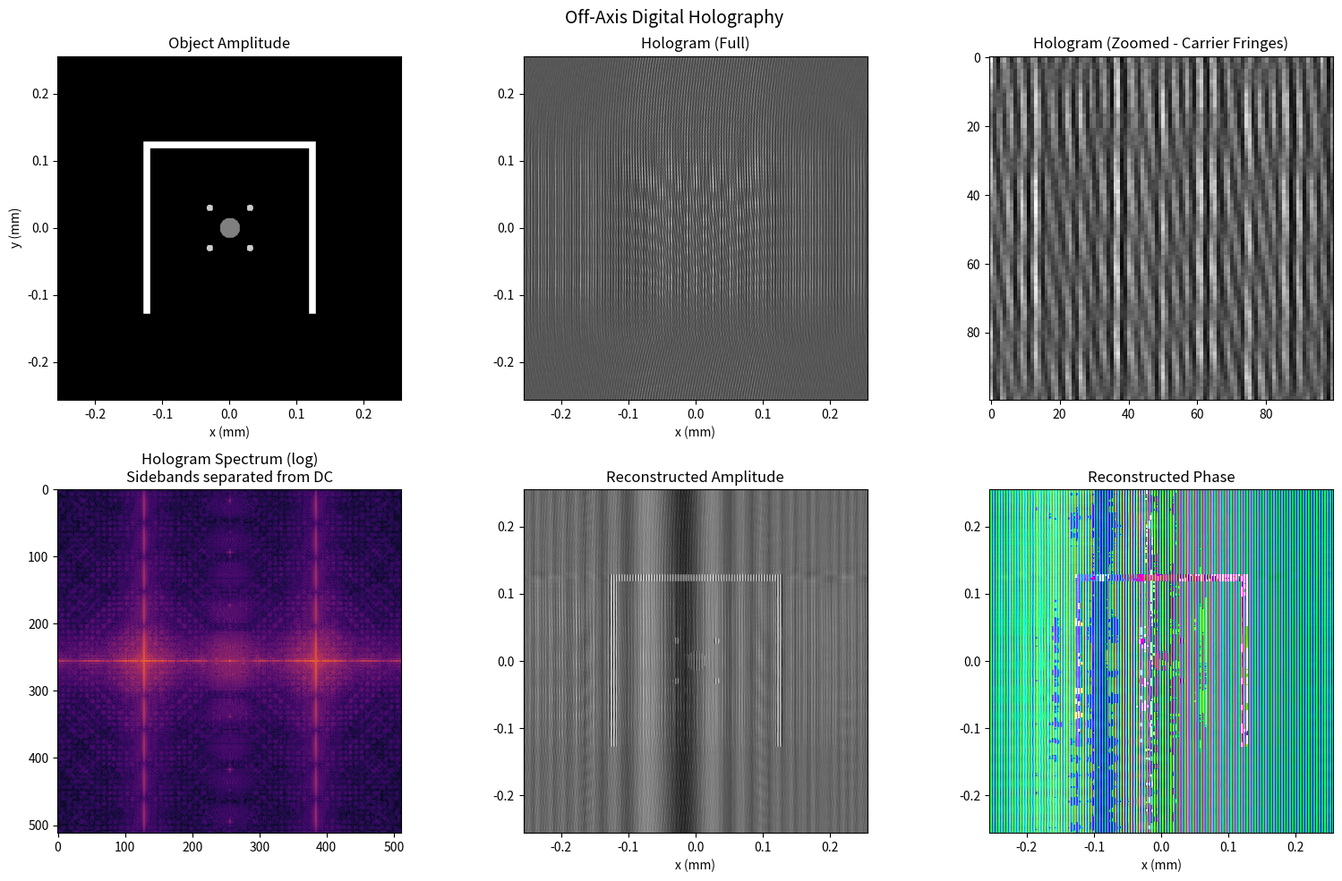
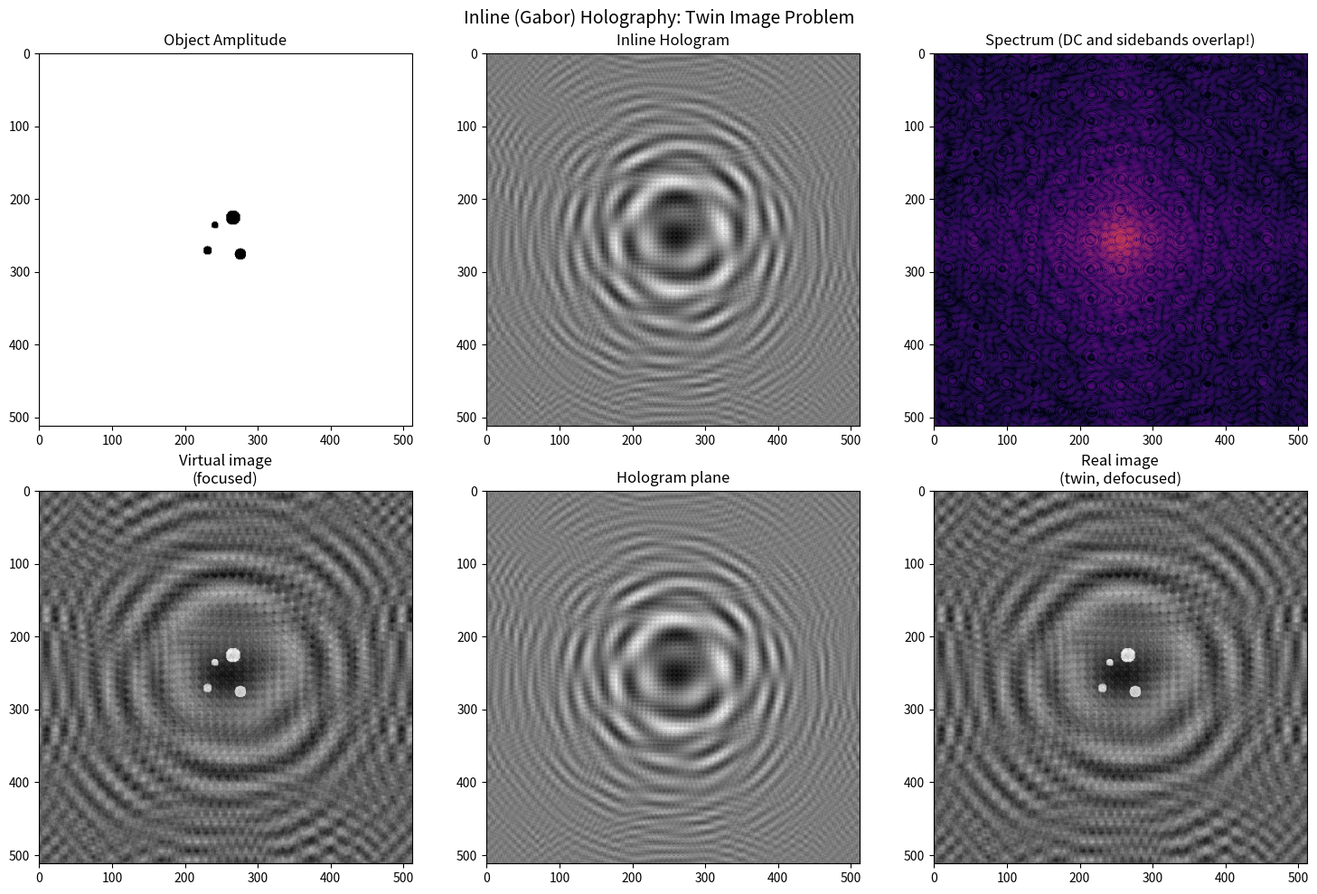
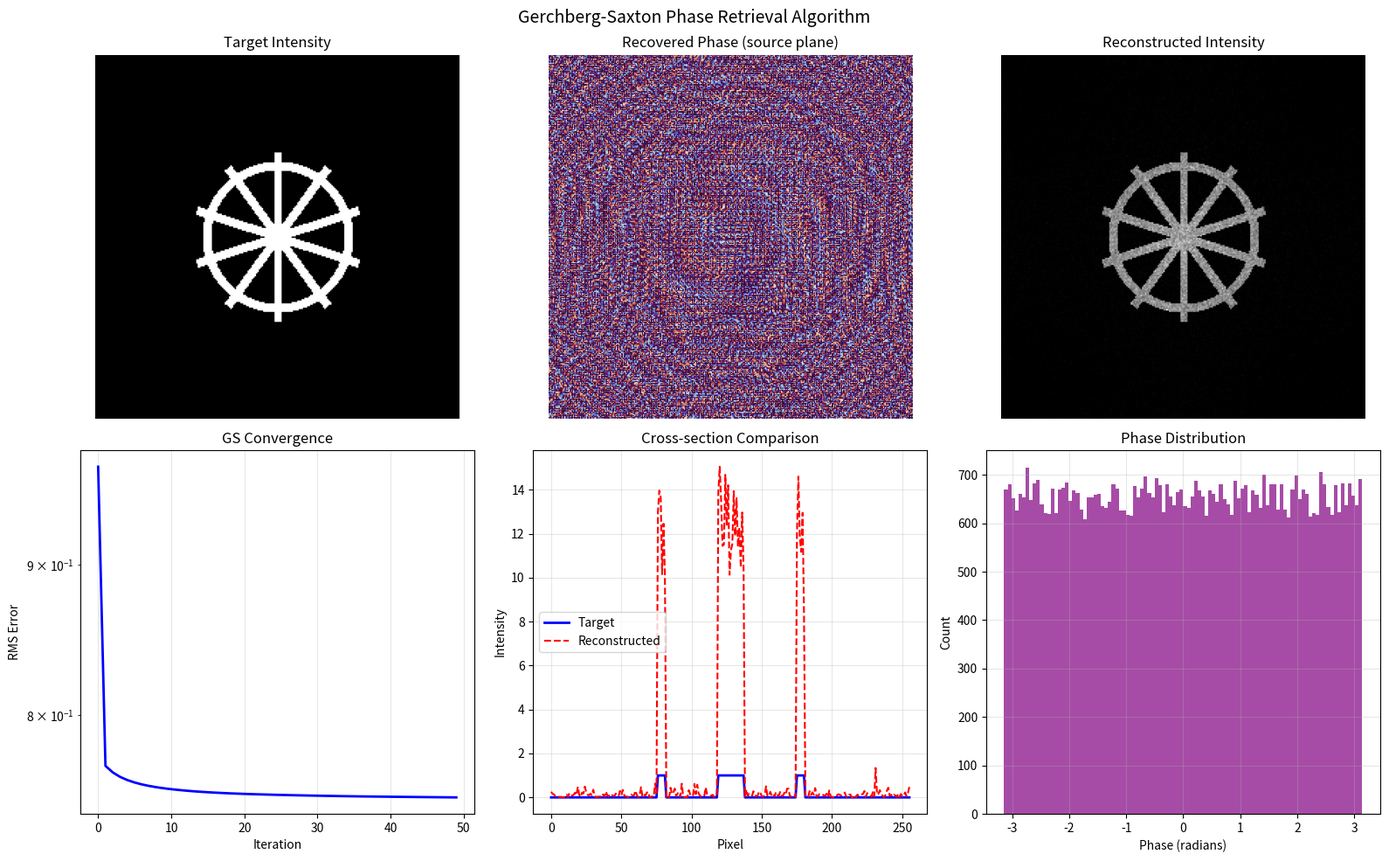
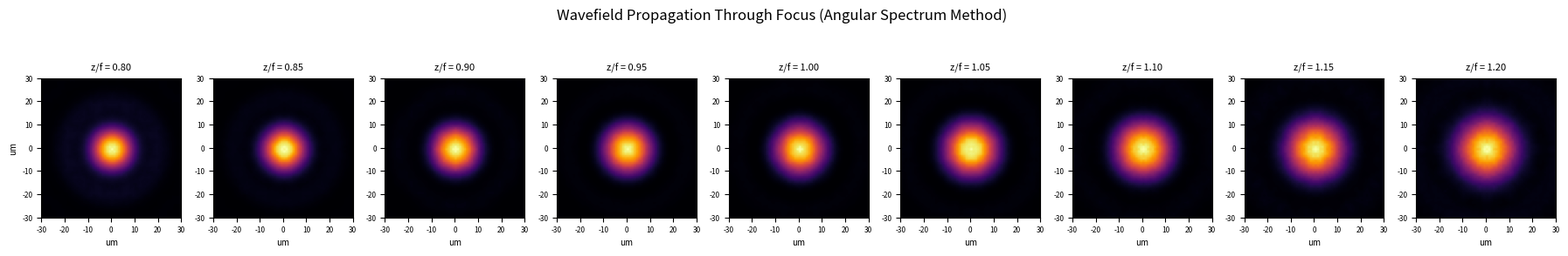

Write Python code to recreate these figures, in order.
#!/usr/bin/env python3
"""Holography Simulation: Recording, Reconstruction, and Phase Retrieval.

This module simulates the fundamental processes of holography:

1. Hologram recording — interference between an object wave and a reference wave
   creates a fringe pattern encoding both amplitude and phase information
2. Numerical reconstruction — the Angular Spectrum Method (ASM) propagates
   the wavefield to reconstruct the 3D object
3. Off-axis vs inline holography — different geometries and their trade-offs
4. Phase retrieval — the Gerchberg-Saxton algorithm recovers phase from
   intensity-only measurements

Physics background:
- A hologram records the interference pattern between a known reference wave
  and an unknown object wave. Unlike photography, which records only intensity,
  holography preserves the phase information.
- The hologram intensity is:
      H = |R + O|^2 = |R|^2 + |O|^2 + R*O + RO*
  where R is the reference wave and O is the object wave.
- Reconstruction illuminates the hologram with the reference wave:
      R * H = R|R|^2 + R|O|^2 + |R|^2 * O + R^2 * O*
  The third term is the reconstructed object wave (virtual image).
  The fourth term is the conjugate wave (real image, twin image).
- Off-axis holography separates these terms in angular space.
- The Angular Spectrum Method propagates a wavefield by multiplying its
  Fourier transform by a propagation transfer function.
"""

import numpy as np
import matplotlib.pyplot as plt
from numpy.fft import fft2, ifft2, fftshift, ifftshift, fftfreq


# ---------------------------------------------------------------------------
# Wave propagation: Angular Spectrum Method
# ---------------------------------------------------------------------------

def angular_spectrum_propagate(field: np.ndarray, wavelength: float,
                                dx: float, dz: float) -> np.ndarray:
    """Propagate a complex optical field using the Angular Spectrum Method.

    The ASM is exact (within the scalar diffraction approximation) for
    propagation over any distance. It works by:
    1. Fourier transforming the input field to get the angular spectrum
    2. Multiplying by the free-space propagation transfer function
    3. Inverse Fourier transforming to get the output field

    The transfer function is: H(fx,fy) = exp(i*2*pi*dz*sqrt(1/lambda^2 - fx^2 - fy^2))
    where fx, fy are spatial frequencies.

    Evanescent waves (fx^2 + fy^2 > 1/lambda^2) decay exponentially
    and are filtered out to prevent numerical artifacts.

    Args:
        field: 2D complex field (amplitude and phase).
        wavelength: Wavelength.
        dx: Pixel size (same units as wavelength and dz).
        dz: Propagation distance (positive = forward).

    Returns:
        Propagated complex field.
    """
    N = field.shape[0]

    # Spatial frequencies
    fx = fftfreq(N, d=dx)
    FX, FY = np.meshgrid(fx, fx)

    # Propagation transfer function
    # The argument of the square root must be non-negative (propagating waves only)
    arg = 1 / wavelength**2 - FX**2 - FY**2
    propagating = arg >= 0  # Mask out evanescent waves

    # Phase accumulated during propagation
    kz = np.zeros_like(arg)
    kz[propagating] = 2 * np.pi * np.sqrt(arg[propagating])

    # Transfer function (complex exponential for phase advance)
    H = np.exp(1j * kz * dz) * propagating

    # Propagate: FT -> multiply -> IFT
    spectrum = fft2(field)
    propagated_spectrum = spectrum * H
    output = ifft2(propagated_spectrum)

    return output


# ---------------------------------------------------------------------------
# Object and reference wave generation
# ---------------------------------------------------------------------------

def create_object_field(N: int, dx: float, wavelength: float) -> np.ndarray:
    """Create a complex object wave from a simple test pattern.

    The object is a combination of geometric shapes with varying amplitude
    and phase. This simulates what a real object would look like as a
    scattered wavefield.

    Args:
        N: Grid size.
        dx: Pixel size.
        wavelength: Wavelength.

    Returns:
        2D complex field (object wave at the hologram plane after propagation).
    """
    x = (np.arange(N) - N / 2) * dx
    X, Y = np.meshgrid(x, x)

    # Object amplitude: geometric pattern
    amplitude = np.zeros((N, N))

    # Letter-like shapes
    # Horizontal bar
    amplitude[N//4:N//4+10, N//4:3*N//4] = 1.0
    # Vertical bars
    amplitude[N//4:3*N//4, N//4:N//4+10] = 1.0
    amplitude[N//4:3*N//4, 3*N//4-10:3*N//4] = 1.0
    # Circle
    R = np.sqrt((X - 0)**2 + (Y - 0)**2)
    amplitude += (R < 15 * dx).astype(float) * 0.5
    # Small dots
    for xp, yp in [(30, 30), (-30, 30), (30, -30), (-30, -30)]:
        R_dot = np.sqrt((X - xp * dx)**2 + (Y - yp * dx)**2)
        amplitude += (R_dot < 5 * dx).astype(float) * 0.8

    # Object phase: smooth random phase (simulates surface roughness)
    rng = np.random.default_rng(42)
    # Low-pass filtered random phase for realistic speckle
    random_phase = rng.uniform(0, 2 * np.pi, (N, N))
    # Smooth the phase with a Gaussian filter in Fourier domain
    fx = fftfreq(N, d=dx)
    FX, FY = np.meshgrid(fx, fx)
    gauss_filter = np.exp(-(FX**2 + FY**2) / (2 * (1 / (20 * dx))**2))
    smooth_phase = np.real(ifft2(fft2(random_phase) * gauss_filter))
    smooth_phase = smooth_phase / smooth_phase.max() * np.pi  # Scale to [0, pi]

    # Complex object field
    obj = amplitude * np.exp(1j * smooth_phase)
    return obj


def plane_wave_reference(N: int, dx: float, wavelength: float,
                          theta_x: float = 0, theta_y: float = 0) -> np.ndarray:
    """Generate a tilted plane wave reference beam.

    For off-axis holography, the reference beam is tilted with respect to
    the optical axis. The tilt angle determines the carrier frequency in the
    hologram, which allows spatial separation of the image terms.

    Args:
        N: Grid size.
        dx: Pixel size.
        wavelength: Wavelength.
        theta_x: Tilt angle in x-direction (radians).
        theta_y: Tilt angle in y-direction (radians).

    Returns:
        2D complex reference field.
    """
    x = (np.arange(N) - N / 2) * dx
    X, Y = np.meshgrid(x, x)

    # Wave vector components from the tilt angles
    kx = 2 * np.pi * np.sin(theta_x) / wavelength
    ky = 2 * np.pi * np.sin(theta_y) / wavelength

    return np.exp(1j * (kx * X + ky * Y))


# ---------------------------------------------------------------------------
# Hologram recording and reconstruction
# ---------------------------------------------------------------------------

def record_hologram(object_wave: np.ndarray, reference_wave: np.ndarray) -> np.ndarray:
    """Record a hologram as the intensity of the interference pattern.

    The hologram records H = |R + O|^2, which encodes both the amplitude
    and phase of the object wave through its interference with the reference.

    This is the fundamental principle of holography invented by Dennis Gabor:
    by recording the interference, we preserve phase information that would
    be lost in a simple intensity measurement.

    Args:
        object_wave: Complex object wavefield.
        reference_wave: Complex reference wavefield.

    Returns:
        2D real-valued hologram (intensity pattern).
    """
    total_field = object_wave + reference_wave
    return np.abs(total_field)**2


def reconstruct_hologram(hologram: np.ndarray, reference_wave: np.ndarray,
                          wavelength: float, dx: float,
                          reconstruction_distance: float) -> np.ndarray:
    """Reconstruct a hologram using the Angular Spectrum Method.

    The reconstruction process simulates illuminating the hologram with
    the reference wave and propagating the transmitted field to the
    reconstruction plane.

    The transmitted field through the hologram is: T = R * H
    This field is then propagated to the image plane.

    Args:
        hologram: 2D hologram intensity.
        reference_wave: Complex reference wave used for illumination.
        wavelength: Wavelength.
        dx: Pixel size.
        reconstruction_distance: Distance to propagate (negative for virtual image).

    Returns:
        Complex reconstructed field at the image plane.
    """
    # Illuminate hologram with reference wave
    # The hologram acts as a transmittance function
    transmitted = reference_wave * hologram

    # Propagate to the reconstruction plane
    reconstructed = angular_spectrum_propagate(transmitted, wavelength, dx,
                                               reconstruction_distance)
    return reconstructed


# ---------------------------------------------------------------------------
# Visualization 1: Off-axis holography
# ---------------------------------------------------------------------------

def plot_offaxis_holography():
    """Demonstrate off-axis holography: recording and reconstruction.

    In off-axis holography, the reference beam is tilted relative to the
    object beam. This creates a carrier frequency that separates the
    real image, virtual image, and DC terms in the Fourier domain.

    This separation eliminates the twin-image problem that plagues
    inline (Gabor) holography.
    """
    N = 512
    dx = 1e-6  # 1 um pixels
    wavelength = 632.8e-9  # HeNe laser
    propagation_distance = 5e-3  # 5 mm object-to-hologram distance

    print(f"\n  Grid: {N}x{N}, dx={dx*1e6:.1f} um")
    print(f"  Wavelength: {wavelength*1e9:.1f} nm")
    print(f"  Propagation distance: {propagation_distance*1e3:.1f} mm")

    # Create object and propagate to hologram plane
    obj = create_object_field(N, dx, wavelength)
    obj_at_hologram = angular_spectrum_propagate(obj, wavelength, dx,
                                                  propagation_distance)

    # Reference wave: tilted plane wave
    # The tilt angle must satisfy: sin(theta) > lambda / (2*dx)
    # to separate the sideband from the DC term (Nyquist criterion)
    max_freq = 1 / (2 * dx)
    min_tilt = np.arcsin(wavelength * max_freq / 3)  # Use 1/3 of max for safety
    theta_ref = min_tilt * 1.5  # Comfortable offset

    reference = plane_wave_reference(N, dx, wavelength, theta_x=theta_ref)
    print(f"  Reference tilt angle: {np.degrees(theta_ref):.2f} deg")

    # Record hologram
    hologram = record_hologram(obj_at_hologram, reference)

    # Reconstruct (propagate backward to the object plane)
    reconstructed = reconstruct_hologram(hologram, reference, wavelength, dx,
                                          -propagation_distance)

    fig, axes = plt.subplots(2, 3, figsize=(16, 10))

    # --- Top row: Recording ---
    # Object amplitude
    axes[0, 0].imshow(np.abs(obj), cmap='gray',
                       extent=[-N*dx/2*1e3, N*dx/2*1e3, -N*dx/2*1e3, N*dx/2*1e3])
    axes[0, 0].set_title('Object Amplitude')
    axes[0, 0].set_xlabel('x (mm)')
    axes[0, 0].set_ylabel('y (mm)')

    # Hologram (zoom to show fringes)
    axes[0, 1].imshow(hologram, cmap='gray',
                       extent=[-N*dx/2*1e3, N*dx/2*1e3, -N*dx/2*1e3, N*dx/2*1e3])
    axes[0, 1].set_title('Hologram (Full)')
    axes[0, 1].set_xlabel('x (mm)')

    # Hologram zoom
    center = N // 2
    zoom = 50
    axes[0, 2].imshow(hologram[center-zoom:center+zoom, center-zoom:center+zoom],
                       cmap='gray')
    axes[0, 2].set_title('Hologram (Zoomed - Carrier Fringes)')

    # --- Bottom row: Reconstruction ---
    # Hologram spectrum (shows DC and sideband separation)
    spectrum = np.abs(fftshift(fft2(hologram)))
    log_spectrum = np.log10(spectrum + 1)
    axes[1, 0].imshow(log_spectrum, cmap='inferno')
    axes[1, 0].set_title('Hologram Spectrum (log)\nSidebands separated from DC')

    # Reconstructed amplitude
    recon_amp = np.abs(reconstructed)
    axes[1, 1].imshow(recon_amp, cmap='gray',
                       extent=[-N*dx/2*1e3, N*dx/2*1e3, -N*dx/2*1e3, N*dx/2*1e3])
    axes[1, 1].set_title('Reconstructed Amplitude')
    axes[1, 1].set_xlabel('x (mm)')

    # Reconstructed phase
    recon_phase = np.angle(reconstructed)
    # Mask phase to show only where there is significant amplitude
    phase_masked = np.where(recon_amp > recon_amp.max() * 0.1, recon_phase, np.nan)
    axes[1, 2].imshow(phase_masked, cmap='hsv',
                       extent=[-N*dx/2*1e3, N*dx/2*1e3, -N*dx/2*1e3, N*dx/2*1e3])
    axes[1, 2].set_title('Reconstructed Phase')
    axes[1, 2].set_xlabel('x (mm)')

    fig.suptitle('Off-Axis Digital Holography', fontsize=14)
    fig.tight_layout()
    fig.savefig('10_holography_offaxis.png', dpi=150)
    plt.close(fig)
    print("[Saved] 10_holography_offaxis.png")


# ---------------------------------------------------------------------------
# Visualization 2: Inline (Gabor) holography and twin image problem
# ---------------------------------------------------------------------------

def plot_inline_holography():
    """Demonstrate inline holography and the twin-image problem.

    In Gabor's original scheme, the reference and object waves propagate
    along the same axis (theta = 0). This is simpler optically but
    produces the twin-image artifact: the real and virtual images overlap
    in the reconstruction.

    The twin image appears as an out-of-focus conjugate superimposed on
    the focused reconstruction. This was the main limitation of Gabor's
    method until off-axis holography was invented by Leith and Upatnieks.
    """
    N = 512
    dx = 1e-6
    wavelength = 632.8e-9
    prop_dist = 5e-3

    # Create object (sparse for inline holography -- needs mostly transparent)
    x = (np.arange(N) - N / 2) * dx
    X, Y = np.meshgrid(x, x)

    # Simple object: small opaque dots
    obj_amp = np.ones((N, N))
    # Subtract small circles (opaque regions)
    for xp, yp, r in [(20, 20, 8), (-25, 15, 6), (10, -30, 10), (-15, -20, 5)]:
        R = np.sqrt((X - xp * dx)**2 + (Y - yp * dx)**2)
        obj_amp -= 0.8 * (R < r * dx).astype(float)

    obj = obj_amp.astype(complex)

    # Propagate to hologram plane
    obj_at_holo = angular_spectrum_propagate(obj, wavelength, dx, prop_dist)

    # Inline reference: on-axis plane wave (theta=0)
    reference = plane_wave_reference(N, dx, wavelength, theta_x=0, theta_y=0)

    # Record hologram
    hologram = record_hologram(obj_at_holo, reference)

    # Reconstruct at different distances
    distances = [-prop_dist, 0, prop_dist]
    labels = ['Virtual image\n(focused)', 'Hologram plane', 'Real image\n(twin, defocused)']

    fig, axes = plt.subplots(2, 3, figsize=(15, 10))

    # Top row: hologram and its spectrum
    axes[0, 0].imshow(np.abs(obj), cmap='gray')
    axes[0, 0].set_title('Object Amplitude')

    axes[0, 1].imshow(hologram, cmap='gray')
    axes[0, 1].set_title('Inline Hologram')

    spectrum = np.abs(fftshift(fft2(hologram)))
    axes[0, 2].imshow(np.log10(spectrum + 1), cmap='inferno')
    axes[0, 2].set_title('Spectrum (DC and sidebands overlap!)')

    # Bottom row: reconstructions at different distances
    for i, (dist, label) in enumerate(zip(distances, labels)):
        recon = reconstruct_hologram(hologram, reference, wavelength, dx, dist)
        axes[1, i].imshow(np.abs(recon), cmap='gray')
        axes[1, i].set_title(label)

    fig.suptitle('Inline (Gabor) Holography: Twin Image Problem', fontsize=14)
    fig.tight_layout()
    fig.savefig('10_holography_inline.png', dpi=150)
    plt.close(fig)
    print("[Saved] 10_holography_inline.png")


# ---------------------------------------------------------------------------
# Visualization 3: Gerchberg-Saxton phase retrieval
# ---------------------------------------------------------------------------

def gerchberg_saxton(target_amplitude: np.ndarray, source_amplitude: np.ndarray,
                     wavelength: float, dx: float, dz: float,
                     n_iterations: int = 50) -> tuple[np.ndarray, list]:
    """Gerchberg-Saxton algorithm for phase retrieval.

    The GS algorithm iteratively recovers the phase of a wavefield when
    only the amplitude is known at two planes. It alternates between:
    1. Propagating forward and replacing amplitude with the measured target
    2. Propagating backward and replacing amplitude with the measured source

    The phase is preserved at each step, allowing it to converge to a
    solution that is consistent with both amplitude measurements.

    This algorithm is widely used in:
    - Holographic displays (computing phase-only holograms)
    - Adaptive optics (wavefront sensing)
    - Electron microscopy (exit wave reconstruction)

    Args:
        target_amplitude: Desired amplitude at the target plane.
        source_amplitude: Known amplitude at the source plane.
        wavelength: Wavelength.
        dx: Pixel size.
        dz: Distance between source and target planes.
        n_iterations: Number of GS iterations.

    Returns:
        Tuple of (recovered phase at source plane, error history).
    """
    N = target_amplitude.shape[0]

    # Initial guess: random phase at the source plane
    rng = np.random.default_rng(123)
    phase = rng.uniform(0, 2 * np.pi, (N, N))
    field = source_amplitude * np.exp(1j * phase)

    errors = []

    for iteration in range(n_iterations):
        # Forward propagation to target plane
        field_target = angular_spectrum_propagate(field, wavelength, dx, dz)

        # Replace amplitude with target, keep phase
        target_phase = np.angle(field_target)
        field_target = target_amplitude * np.exp(1j * target_phase)

        # Compute error: how well does the current solution match?
        current_amp = np.abs(angular_spectrum_propagate(
            source_amplitude * np.exp(1j * np.angle(field)),
            wavelength, dx, dz
        ))
        error = np.sqrt(np.mean((current_amp - target_amplitude)**2))
        errors.append(error)

        # Backward propagation to source plane
        field = angular_spectrum_propagate(field_target, wavelength, dx, -dz)

        # Replace amplitude with source, keep phase
        source_phase = np.angle(field)
        field = source_amplitude * np.exp(1j * source_phase)

    recovered_phase = np.angle(field)
    return recovered_phase, errors


def plot_gerchberg_saxton():
    """Demonstrate the Gerchberg-Saxton phase retrieval algorithm.

    We define a target intensity pattern and use GS to find the phase
    that a uniform-amplitude source must have to produce that pattern
    after propagation. This is the core problem in holographic display
    design (phase-only spatial light modulators).
    """
    N = 256
    dx = 2e-6
    wavelength = 532e-9  # green laser
    dz = 10e-3  # 10 mm

    # Source: uniform amplitude (like a laser beam)
    source_amp = np.ones((N, N))

    # Target: desired intensity pattern (a simple image)
    x = (np.arange(N) - N / 2) * dx
    X, Y = np.meshgrid(x, x)

    target = np.zeros((N, N))
    # Create a star pattern
    for angle in np.linspace(0, np.pi, 5, endpoint=False):
        mask = np.abs(X * np.cos(angle) + Y * np.sin(angle)) < 3 * dx
        mask &= (np.sqrt(X**2 + Y**2) < 60 * dx)
        target += mask.astype(float)

    # Add a circle
    R = np.sqrt(X**2 + Y**2)
    target += (np.abs(R - 50 * dx) < 3 * dx).astype(float)
    target = np.clip(target, 0, 1)
    target_amp = np.sqrt(target)  # Amplitude (not intensity)

    # Run GS algorithm
    print(f"\n  Running Gerchberg-Saxton ({50} iterations)...")
    recovered_phase, errors = gerchberg_saxton(
        target_amp, source_amp, wavelength, dx, dz, n_iterations=50
    )

    # Verify reconstruction
    optimized_field = source_amp * np.exp(1j * recovered_phase)
    reconstructed = angular_spectrum_propagate(optimized_field, wavelength, dx, dz)
    reconstructed_intensity = np.abs(reconstructed)**2

    fig, axes = plt.subplots(2, 3, figsize=(16, 10))

    # --- Top row: GS inputs and outputs ---
    axes[0, 0].imshow(target, cmap='gray')
    axes[0, 0].set_title('Target Intensity')
    axes[0, 0].axis('off')

    axes[0, 1].imshow(recovered_phase, cmap='twilight', vmin=-np.pi, vmax=np.pi)
    axes[0, 1].set_title('Recovered Phase (source plane)')
    axes[0, 1].axis('off')

    axes[0, 2].imshow(reconstructed_intensity, cmap='gray')
    axes[0, 2].set_title('Reconstructed Intensity')
    axes[0, 2].axis('off')

    # --- Bottom row: convergence and comparison ---
    axes[1, 0].semilogy(errors, 'b-', linewidth=2)
    axes[1, 0].set_xlabel('Iteration')
    axes[1, 0].set_ylabel('RMS Error')
    axes[1, 0].set_title('GS Convergence')
    axes[1, 0].grid(True, alpha=0.3)

    # Cross-section comparison
    mid = N // 2
    axes[1, 1].plot(target[mid, :], 'b-', linewidth=2, label='Target')
    axes[1, 1].plot(reconstructed_intensity[mid, :], 'r--', linewidth=1.5,
                     label='Reconstructed')
    axes[1, 1].set_xlabel('Pixel')
    axes[1, 1].set_ylabel('Intensity')
    axes[1, 1].set_title('Cross-section Comparison')
    axes[1, 1].legend()
    axes[1, 1].grid(True, alpha=0.3)

    # Phase histogram
    axes[1, 2].hist(recovered_phase.ravel(), bins=100, color='purple', alpha=0.7)
    axes[1, 2].set_xlabel('Phase (radians)')
    axes[1, 2].set_ylabel('Count')
    axes[1, 2].set_title('Phase Distribution')
    axes[1, 2].grid(True, alpha=0.3)

    # Compute quality metrics
    # Efficiency: fraction of light in the target area
    target_mask = target > 0.1
    efficiency = np.sum(reconstructed_intensity[target_mask]) / np.sum(reconstructed_intensity)
    # Uniformity in target area
    values_in_target = reconstructed_intensity[target_mask]
    uniformity = 1 - (values_in_target.max() - values_in_target.min()) / (
        values_in_target.max() + values_in_target.min())

    print(f"  Efficiency: {efficiency*100:.1f}%")
    print(f"  Uniformity: {uniformity*100:.1f}%")
    print(f"  Final RMS error: {errors[-1]:.6f}")

    fig.suptitle('Gerchberg-Saxton Phase Retrieval Algorithm', fontsize=14)
    fig.tight_layout()
    fig.savefig('10_holography_gerchberg_saxton.png', dpi=150)
    plt.close(fig)
    print("[Saved] 10_holography_gerchberg_saxton.png")


# ---------------------------------------------------------------------------
# Visualization 4: Propagation through focus
# ---------------------------------------------------------------------------

def plot_propagation_through_focus():
    """Visualize wavefield propagation through focus using ASM.

    This shows how a focused beam contracts, reaches minimum size at the
    focal plane, and then expands -- demonstrating the angular spectrum
    method's ability to accurately propagate fields through a focus.
    """
    N = 256
    dx = 1e-6
    wavelength = 532e-9

    # Create a converging spherical wave (simulated by a lens)
    x = (np.arange(N) - N / 2) * dx
    X, Y = np.meshgrid(x, x)
    R = np.sqrt(X**2 + Y**2)

    # Aperture with a converging phase (thin lens phase)
    f_lens = 5e-3  # 5 mm focal length
    aperture_radius = 80 * dx

    amplitude = (R <= aperture_radius).astype(float)
    # Thin lens phase: exp(-i*k*r^2/(2f))
    k = 2 * np.pi / wavelength
    lens_phase = -k * R**2 / (2 * f_lens)
    field_after_lens = amplitude * np.exp(1j * lens_phase)

    # Propagate to multiple planes around the focus
    z_positions = np.linspace(f_lens * 0.8, f_lens * 1.2, 9)

    fig, axes = plt.subplots(1, len(z_positions), figsize=(18, 3))

    for ax, z in zip(axes, z_positions):
        prop_field = angular_spectrum_propagate(field_after_lens, wavelength, dx, z)
        intensity = np.abs(prop_field)**2
        intensity /= intensity.max()

        # Show central region
        c = N // 2
        zoom = 30
        ax.imshow(intensity[c-zoom:c+zoom, c-zoom:c+zoom],
                   cmap='inferno', vmin=0, vmax=1,
                   extent=[-zoom*dx*1e6, zoom*dx*1e6, -zoom*dx*1e6, zoom*dx*1e6])
        rel_z = (z - f_lens) / f_lens
        ax.set_title(f'z/f = {z/f_lens:.2f}', fontsize=8)
        ax.set_xlabel('um', fontsize=7)
        if ax == axes[0]:
            ax.set_ylabel('um', fontsize=7)
        ax.tick_params(labelsize=6)

    fig.suptitle('Wavefield Propagation Through Focus (Angular Spectrum Method)', fontsize=12)
    fig.tight_layout()
    fig.savefig('10_holography_propagation.png', dpi=150)
    plt.close(fig)
    print("[Saved] 10_holography_propagation.png")


# ---------------------------------------------------------------------------
# Main
# ---------------------------------------------------------------------------

if __name__ == "__main__":
    print("=" * 60)
    print("Holography: Recording, Reconstruction, and Phase Retrieval")
    print("=" * 60)

    print("\n--- Off-Axis Holography ---")
    plot_offaxis_holography()

    print("\n--- Inline (Gabor) Holography ---")
    plot_inline_holography()

    print("\n--- Gerchberg-Saxton Phase Retrieval ---")
    plot_gerchberg_saxton()

    print("\n--- Propagation Through Focus ---")
    plot_propagation_through_focus()

    print("\nDone. All plots saved.")
